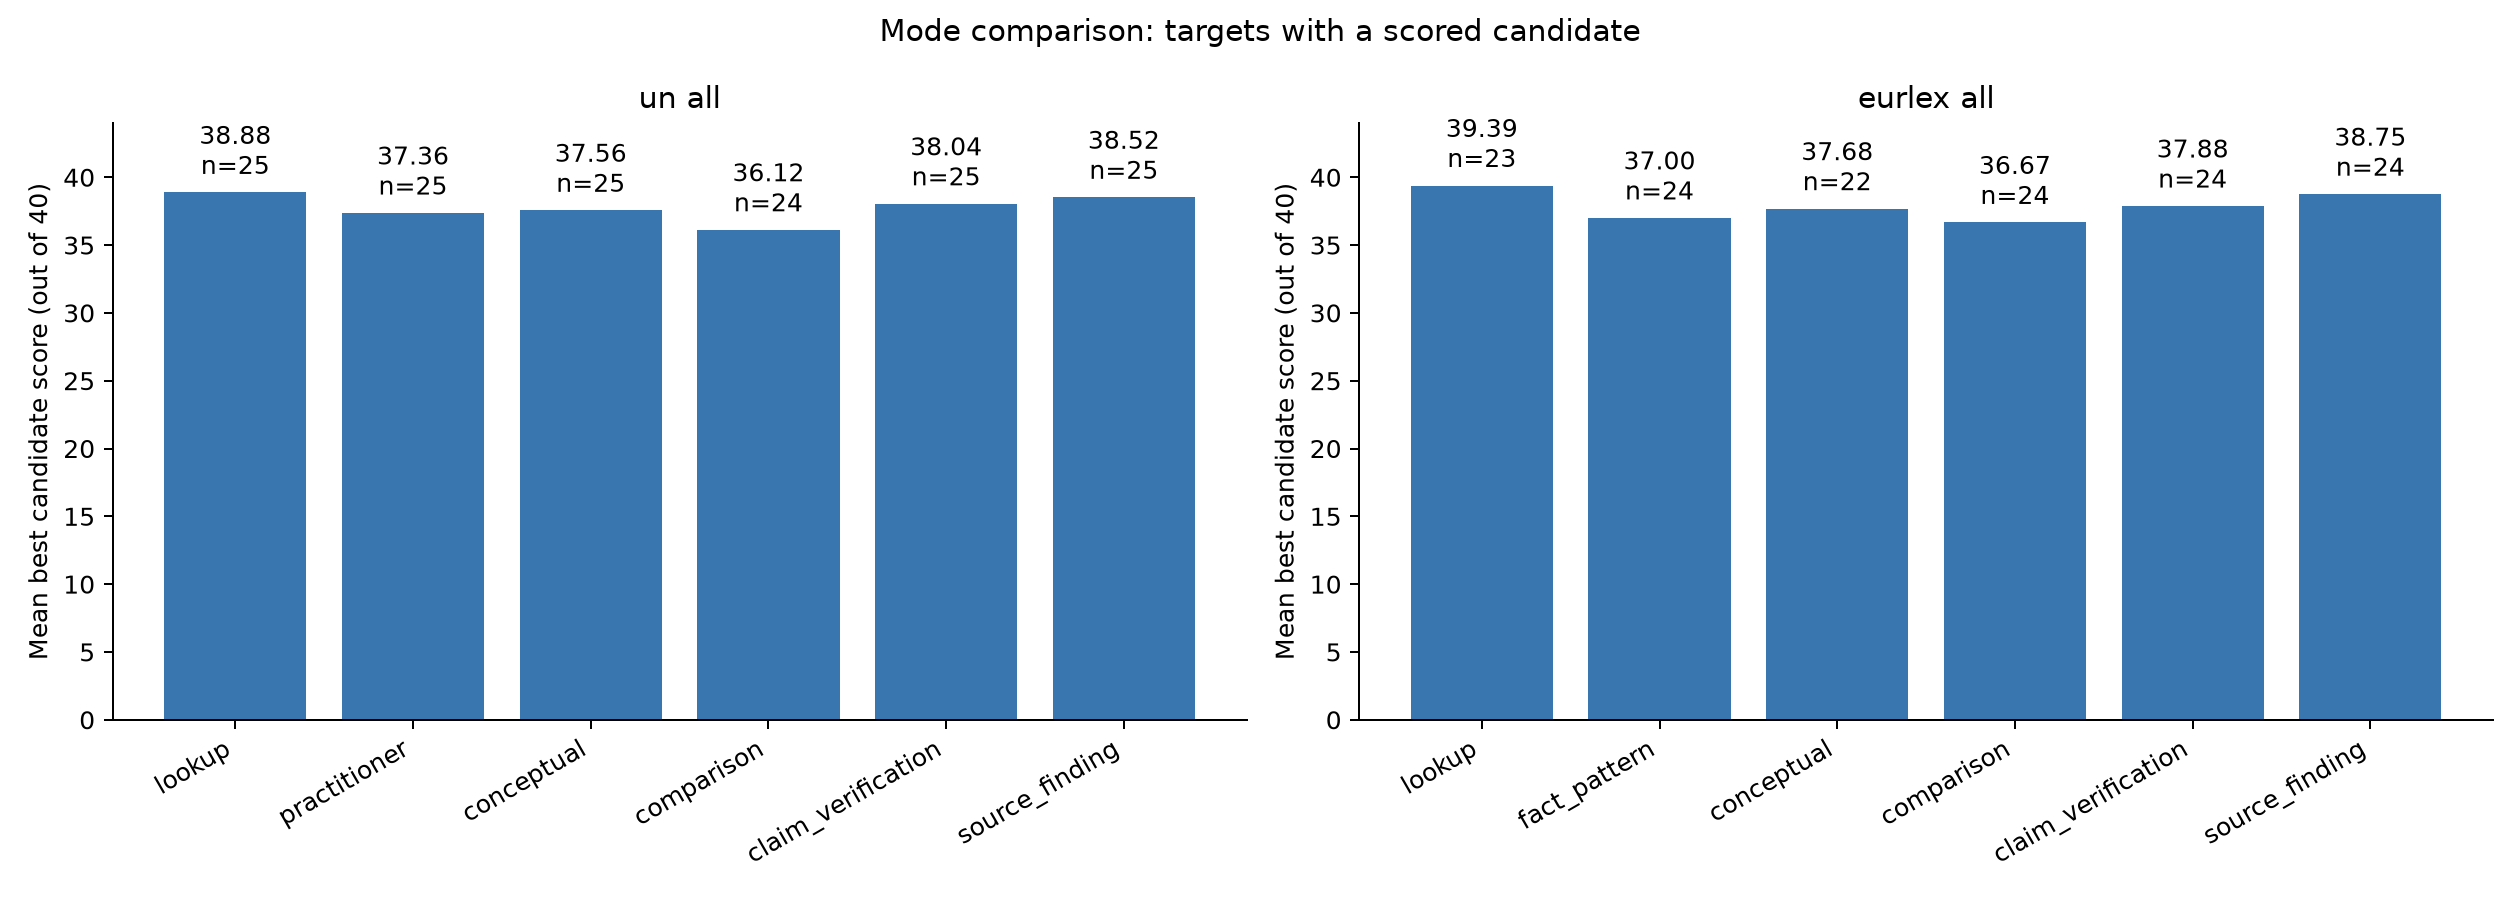

Values plotted in this chart, from the file beside it:
corpus, target_id, document_id, symbol, is_meeting, stratum, mode, eligible, status, error, candidate_count, graded_count, grounded_count, audit_clear_count, mean_candidate_score, best_score, best_faithfulness, best_quality, best_audit_status, best_question, best_answer, audit_clear_best_score, generation_skip_reason
un, 2002/a/res/56/150#3, 2002/a/res/56/150, A/RES/56/150, False, resolution, lookup, True, completed, , 1, 1, 1, 1, 40, 40, 15, 25, clear, According to the General Assembly's reso…, effective development policies at the na…, 40, 
un, 2002/a/res/56/150#3, 2002/a/res/56/150, A/RES/56/150, False, resolution, practitioner, True, completed, , 2, 2, 2, 2, 35, 35, 15, 20, clear, A UN development-policy team is assessin…, effective development policies at the na…, 35, 
un, 2002/a/res/56/150#3, 2002/a/res/56/150, A/RES/56/150, False, resolution, conceptual, True, completed, , 3, 3, 3, 2, 38, 40, 15, 25, clear, What did the General Assembly identify a…, Underlining also the fact that the reali…, 40, 
un, 2002/a/res/56/150#3, 2002/a/res/56/150, A/RES/56/150, False, resolution, comparison, True, completed, , 1, 1, 1, 1, 38, 38, 14, 24, clear, In General Assembly resolution 56/150 on…, Underlining also the fact that the reali…, 38, 
un, 2002/a/res/56/150#3, 2002/a/res/56/150, A/RES/56/150, False, resolution, claim_verification, True, completed, , 1, 1, 1, 1, 38, 38, 14, 24, clear, In its consideration of the right to dev…, Underlining the fact that meeting the ob…, 38, 
un, 2002/a/res/56/150#3, 2002/a/res/56/150, A/RES/56/150, False, resolution, source_finding, True, completed, , 1, 1, 1, 1, 38, 38, 15, 23, clear, Which General Assembly resolution underl…, A/RES/56/150, 38, 
un, 2012/a/res/66/106#10, 2012/a/res/66/106, A/RES/66/106, False, resolution, lookup, True, completed, , 2, 2, 2, 2, 40, 40, 15, 25, clear, Under the code of conduct for judges of …, If they are to be absent for longer than…, 40, 
un, 2012/a/res/66/106#10, 2012/a/res/66/106, A/RES/66/106, False, resolution, practitioner, True, completed, , 3, 3, 3, 3, 39, 40, 15, 25, clear, A judge of the United Nations Dispute Tr…, Judges must cooperate with any formal in…, 40, 
un, 2012/a/res/66/106#10, 2012/a/res/66/106, A/RES/66/106, False, resolution, conceptual, True, completed, , 2, 2, 2, 2, 39, 40, 15, 25, clear, What attendance and absence requirements…, When engaged in the administration of ju…, 40, 
un, 2012/a/res/66/106#10, 2012/a/res/66/106, A/RES/66/106, False, resolution, comparison, True, completed, , 1, 1, 1, 1, 37, 37, 14, 23, clear, Under the code of conduct for judges of …, (e) When engaged in the administration o…, 37, 
un, 2012/a/res/66/106#10, 2012/a/res/66/106, A/RES/66/106, False, resolution, claim_verification, True, completed, , 2, 2, 2, 2, 38.5, 40, 15, 25, clear, Does the 2011 code of conduct for judges…, If they are to be absent for longer than…, 40, 
un, 2012/a/res/66/106#10, 2012/a/res/66/106, A/RES/66/106, False, resolution, source_finding, True, completed, , 1, 1, 1, 1, 38, 38, 15, 23, minor_issues, Which General Assembly resolution contai…, A/RES/66/106, 38, 
un, 2008/s/res/1825_2008_#3, 2008/s/res/1825_2008_, S/RES/1825(2008), False, resolution, lookup, True, completed, , 1, 1, 1, 0, 38, 38, 15, 23, review, Until what date did the Security Council…, 23 January 2009, , 
un, 2008/s/res/1825_2008_#3, 2008/s/res/1825_2008_, S/RES/1825(2008), False, resolution, practitioner, True, completed, , 1, 1, 1, 0, 37, 37, 15, 22, blocking, For the United Nations Mission in Nepal …, to renew the mandate of UNMIN as establi…, , 
un, 2008/s/res/1825_2008_#3, 2008/s/res/1825_2008_, S/RES/1825(2008), False, resolution, conceptual, True, completed, , 1, 1, 1, 1, 40, 40, 15, 25, clear, Why did the Security Council renew UNMIN…, Decides in line with the request from th…, 40, 
un, 2008/s/res/1825_2008_#3, 2008/s/res/1825_2008_, S/RES/1825(2008), False, resolution, comparison, True, no_candidates, , 0, 0, 0, 0, , , , , , , , , The text does not provide two meaningful…
un, 2008/s/res/1825_2008_#3, 2008/s/res/1825_2008_, S/RES/1825(2008), False, resolution, claim_verification, True, completed, , 1, 1, 1, 1, 39, 39, 14, 25, clear, In resolution 1825 (2008), did the Secur…, 1. Decides in line with the request from…, 39, 
un, 2008/s/res/1825_2008_#3, 2008/s/res/1825_2008_, S/RES/1825(2008), False, resolution, source_finding, True, completed, , 1, 1, 1, 1, 40, 40, 15, 25, clear, Which Security Council resolution renewe…, S/RES/1825(2008), 40, 
un, 2010/s/res/1912_2010_#2, 2010/s/res/1912_2010_, S/RES/1912(2010), False, resolution, lookup, True, completed, , 3, 3, 3, 3, 39.33, 40, 15, 25, clear, Which areas of assistance did the Securi…, human resource development, institutiona…, 40, 
un, 2010/s/res/1912_2010_#2, 2010/s/res/1912_2010_, S/RES/1912(2010), False, resolution, practitioner, True, completed, , 2, 2, 2, 1, 30.5, 33, 15, 18, clear, For international partners planning supp…, the importance of continued support by t…, 33, 
un, 2010/s/res/1912_2010_#2, 2010/s/res/1912_2010_, S/RES/1912(2010), False, resolution, conceptual, True, completed, , 1, 1, 1, 1, 40, 40, 15, 25, clear, How did Resolution 1912 (2010) character…, Recalling that while the manifestations …, 40, 
un, 2010/s/res/1912_2010_#2, 2010/s/res/1912_2010_, S/RES/1912(2010), False, resolution, comparison, True, completed, , 1, 1, 1, 0, 37, 37, 15, 22, repair, In Resolution 1912 (2010), how does the …, Recalling that while the manifestations …, , 
un, 2010/s/res/1912_2010_#2, 2010/s/res/1912_2010_, S/RES/1912(2010), False, resolution, claim_verification, True, completed, , 1, 1, 1, 0, 36, 36, 15, 21, repair, In Resolution 1912 (2010), did the Secur…, Expressing its full support for the role…, , 
un, 2010/s/res/1912_2010_#2, 2010/s/res/1912_2010_, S/RES/1912(2010), False, resolution, source_finding, True, completed, , 1, 1, 1, 1, 40, 40, 15, 25, clear, Which Security Council resolution notes …, S/RES/1912(2010), 40, 
un, 2009/s/res/1900_2009_#2, 2009/s/res/1900_2009_, S/RES/1900(2009), False, resolution, lookup, True, completed, , 3, 3, 3, 1, 39.33, 40, 15, 25, clear, What extension of the International Trib…, extend, by 30 June 2010, the terms of of…, 40, 
un, 2009/s/res/1900_2009_#2, 2009/s/res/1900_2009_, S/RES/1900(2009), False, resolution, practitioner, True, completed, , 2, 2, 2, 1, 39, 40, 15, 25, clear, For the President of the International T…, information on the judges whose extensio…, 40, 
un, 2009/s/res/1900_2009_#2, 2009/s/res/1900_2009_, S/RES/1900(2009), False, resolution, conceptual, True, completed, , 2, 2, 2, 0, 34.5, 36, 15, 21, repair, What exception did Resolution 1900 (2009…, Decides that, notwithstanding the expiry…, , 
un, 2009/s/res/1900_2009_#2, 2009/s/res/1900_2009_, S/RES/1900(2009), False, resolution, comparison, True, completed, , 1, 1, 1, 1, 37, 37, 13, 24, clear, Under Security Council resolution 1900 (…, 1. Underlines its intention to extend, b…, 37, 
un, 2009/s/res/1900_2009_#2, 2009/s/res/1900_2009_, S/RES/1900(2009), False, resolution, claim_verification, True, completed, , 2, 2, 2, 2, 38.5, 39, 14, 25, clear, Did Security Council resolution 1900 (20…, 2. Decides that, notwithstanding the exp…, 39, 
un, 2009/s/res/1900_2009_#2, 2009/s/res/1900_2009_, S/RES/1900(2009), False, resolution, source_finding, True, completed, , 1, 1, 1, 0, 34, 34, 11, 23, review, Which Security Council resolution extend…, S/RES/1900(2009), , 
un, 2011/a/res/64/155#6, 2011/a/res/64/155, A/RES/64/155, False, resolution, lookup, True, completed, , 2, 2, 2, 2, 37.5, 39, 15, 24, clear, What did the General Assembly recommend …, throughout the time span of the entire e…, 39, 
un, 2011/a/res/64/155#6, 2011/a/res/64/155, A/RES/64/155, False, resolution, practitioner, True, completed, , 2, 2, 2, 2, 39.5, 40, 15, 25, clear, A United Nations electoral assistance te…, throughout the time span of the entire e…, 40, 
un, 2011/a/res/64/155#6, 2011/a/res/64/155, A/RES/64/155, False, resolution, conceptual, True, completed, , 2, 2, 2, 2, 37.5, 39, 14, 25, clear, How did the 2009 General Assembly resolu…, Recommends that, throughout the time spa…, 39, 
un, 2011/a/res/64/155#6, 2011/a/res/64/155, A/RES/64/155, False, resolution, comparison, True, completed, , 1, 1, 1, 1, 34, 34, 12, 22, clear, In the resolution on strengthening the U…, 6. Recommends that, throughout the time …, 34, 
un, 2011/a/res/64/155#6, 2011/a/res/64/155, A/RES/64/155, False, resolution, claim_verification, True, completed, , 1, 1, 1, 1, 38, 38, 14, 24, minor_issues, In its 2009 resolution on strengthening …, 6. Recommends that, throughout the time …, 38, 
un, 2011/a/res/64/155#6, 2011/a/res/64/155, A/RES/64/155, False, resolution, source_finding, True, completed, , 2, 2, 2, 2, 38.5, 39, 15, 24, clear, Which General Assembly resolution recomm…, A/RES/64/155, 39, 
un, 2001/a/res/55/203#3, 2001/a/res/55/203, A/RES/55/203, False, resolution, lookup, True, completed, , 2, 2, 2, 1, 35, 37, 15, 22, clear, What resolution did the General Assembly…, resolution GC(44)/RES/17 of 22 September…, 37, 
un, 2001/a/res/55/203#3, 2001/a/res/55/203, A/RES/55/203, False, resolution, practitioner, True, completed, , 2, 2, 2, 2, 32, 33, 14, 19, minor_issues, A Caribbean coastal-management team is m…, the diversity and dynamic interaction an…, 33, 
un, 2001/a/res/55/203#3, 2001/a/res/55/203, A/RES/55/203, False, resolution, conceptual, True, completed, , 1, 1, 1, 0, 35, 35, 14, 21, repair, What approach were Caribbean countries u…, Mindful also of the efforts of the Carib…, , 
un, 2001/a/res/55/203#3, 2001/a/res/55/203, A/RES/55/203, False, resolution, comparison, True, completed, , 1, 1, 1, 0, 34, 34, 14, 20, review, In the General Assembly's resolution on …, Mindful also of the efforts of the Carib…, , 
un, 2001/a/res/55/203#3, 2001/a/res/55/203, A/RES/55/203, False, resolution, claim_verification, True, completed, , 1, 1, 1, 1, 37, 37, 14, 23, clear, In its resolution on integrated manageme…, Noting the efforts of the Caribbean coun…, 37, 
un, 2001/a/res/55/203#3, 2001/a/res/55/203, A/RES/55/203, False, resolution, source_finding, True, completed, , 1, 1, 1, 1, 39, 39, 15, 24, clear, Which General Assembly resolution on the…, A/RES/55/203, 39, 
un, 2002/a/res/56/29#1, 2002/a/res/56/29, A/RES/56/29, False, resolution, lookup, True, completed, , 2, 2, 2, 2, 38.5, 40, 15, 25, clear, In the General Assembly's resolution on …, which should be of a comprehensive natur…, 40, 
un, 2002/a/res/56/29#1, 2002/a/res/56/29, A/RES/56/29, False, resolution, practitioner, True, completed, , 2, 2, 2, 2, 38.5, 39, 15, 24, clear, A UN body is assessing persistent tensio…, its concern at the persistent tension an…, 39, 
un, 2002/a/res/56/29#1, 2002/a/res/56/29, A/RES/56/29, False, resolution, conceptual, True, completed, , 2, 2, 2, 2, 39.5, 40, 15, 25, clear, How did the General Assembly characteriz…, Noting the peace negotiations in the Mid…, 40, 
un, 2002/a/res/56/29#1, 2002/a/res/56/29, A/RES/56/29, False, resolution, comparison, True, completed, , 1, 1, 1, 0, 33, 33, 15, 18, repair, In resolution 56/29 on strengthening sec…, Reaffirming the responsibility of all St…, , 
un, 2002/a/res/56/29#1, 2002/a/res/56/29, A/RES/56/29, False, resolution, claim_verification, True, completed, , 2, 2, 2, 1, 38, 38, 15, 23, repair, In its resolution on strengthening secur…, Noting the peace negotiations in the Mid…, 38, 
un, 2002/a/res/56/29#1, 2002/a/res/56/29, A/RES/56/29, False, resolution, source_finding, True, completed, , 1, 1, 1, 1, 40, 40, 15, 25, clear, Which General Assembly resolution record…, A/RES/56/29, 40, 
un, 2014/a/hrc/res/26/31#3, 2014/a/hrc/res/26/31, A/HRC/RES/26/31, False, resolution, lookup, True, completed, , 3, 3, 3, 2, 39.67, 40, 15, 25, repair, What report did the Human Rights Council…, an interim report on the human rights si…, 40, 
un, 2014/a/hrc/res/26/31#3, 2014/a/hrc/res/26/31, A/HRC/RES/26/31, False, resolution, practitioner, True, completed, , 2, 2, 2, 0, 31, 33, 15, 18, blocking, For the Human Rights Council's South Sud…, to monitor the situation of human rights…, , 
un, 2014/a/hrc/res/26/31#3, 2014/a/hrc/res/26/31, A/HRC/RES/26/31, False, resolution, conceptual, True, completed, , 2, 2, 2, 1, 39, 40, 15, 25, clear, How did the Human Rights Council arrange…, Decides to convene, at its twenty-sevent…, 40, 
un, 2014/a/hrc/res/26/31#3, 2014/a/hrc/res/26/31, A/HRC/RES/26/31, False, resolution, comparison, True, completed, , 1, 1, 1, 1, 36, 36, 13, 23, clear, In Human Rights Council resolution 26/31…, 8. Requests the United Nations High Comm…, 36, 
un, 2014/a/hrc/res/26/31#3, 2014/a/hrc/res/26/31, A/HRC/RES/26/31, False, resolution, claim_verification, True, completed, , 2, 2, 2, 2, 38, 39, 15, 24, clear, Did the Human Rights Council decide to c…, 9. Decides to convene, at its twenty-sev…, 39, 
un, 2014/a/hrc/res/26/31#3, 2014/a/hrc/res/26/31, A/HRC/RES/26/31, False, resolution, source_finding, True, completed, , 1, 1, 1, 0, 36, 36, 15, 21, blocking, Which Human Rights Council resolution on…, A/HRC/RES/26/31, , 
un, 2006/a/res/61/163#4, 2006/a/res/61/163, A/RES/61/163, False, resolution, lookup, True, completed, , 3, 3, 3, 3, 39.67, 40, 15, 25, clear, What measures did the General Assembly e…, take action to address gender inequality…, 40, 
un, 2006/a/res/61/163#4, 2006/a/res/61/163, A/RES/61/163, False, resolution, practitioner, True, completed, , 3, 3, 3, 2, 35.67, 36, 15, 21, clear, When implementing measures to address ge…, to take action to address gender inequal…, 36, 
un, 2006/a/res/61/163#4, 2006/a/res/61/163, A/RES/61/163, False, resolution, conceptual, True, completed, , 3, 3, 3, 1, 39.67, 40, 15, 25, clear, How does the General Assembly’s 19 Decem…, Encourages all States to take action to …, 40, 
un, 2006/a/res/61/163#4, 2006/a/res/61/163, A/RES/61/163, False, resolution, comparison, True, completed, , 1, 1, 1, 1, 40, 40, 15, 25, clear, In the General Assembly's 19 December 20…, 5. Encourages all States to take action …, 40, 
un, 2006/a/res/61/163#4, 2006/a/res/61/163, A/RES/61/163, False, resolution, claim_verification, True, completed, , 1, 1, 1, 0, 39, 39, 15, 24, repair, In its 19 December 2006 resolution on th…, 7. Encourages all States to take steps w…, , 
un, 2006/a/res/61/163#4, 2006/a/res/61/163, A/RES/61/163, False, resolution, source_finding, True, completed, , 1, 1, 1, 1, 40, 40, 15, 25, clear, Which General Assembly resolution encour…, A/RES/61/163, 40, 
... 240 more rows
